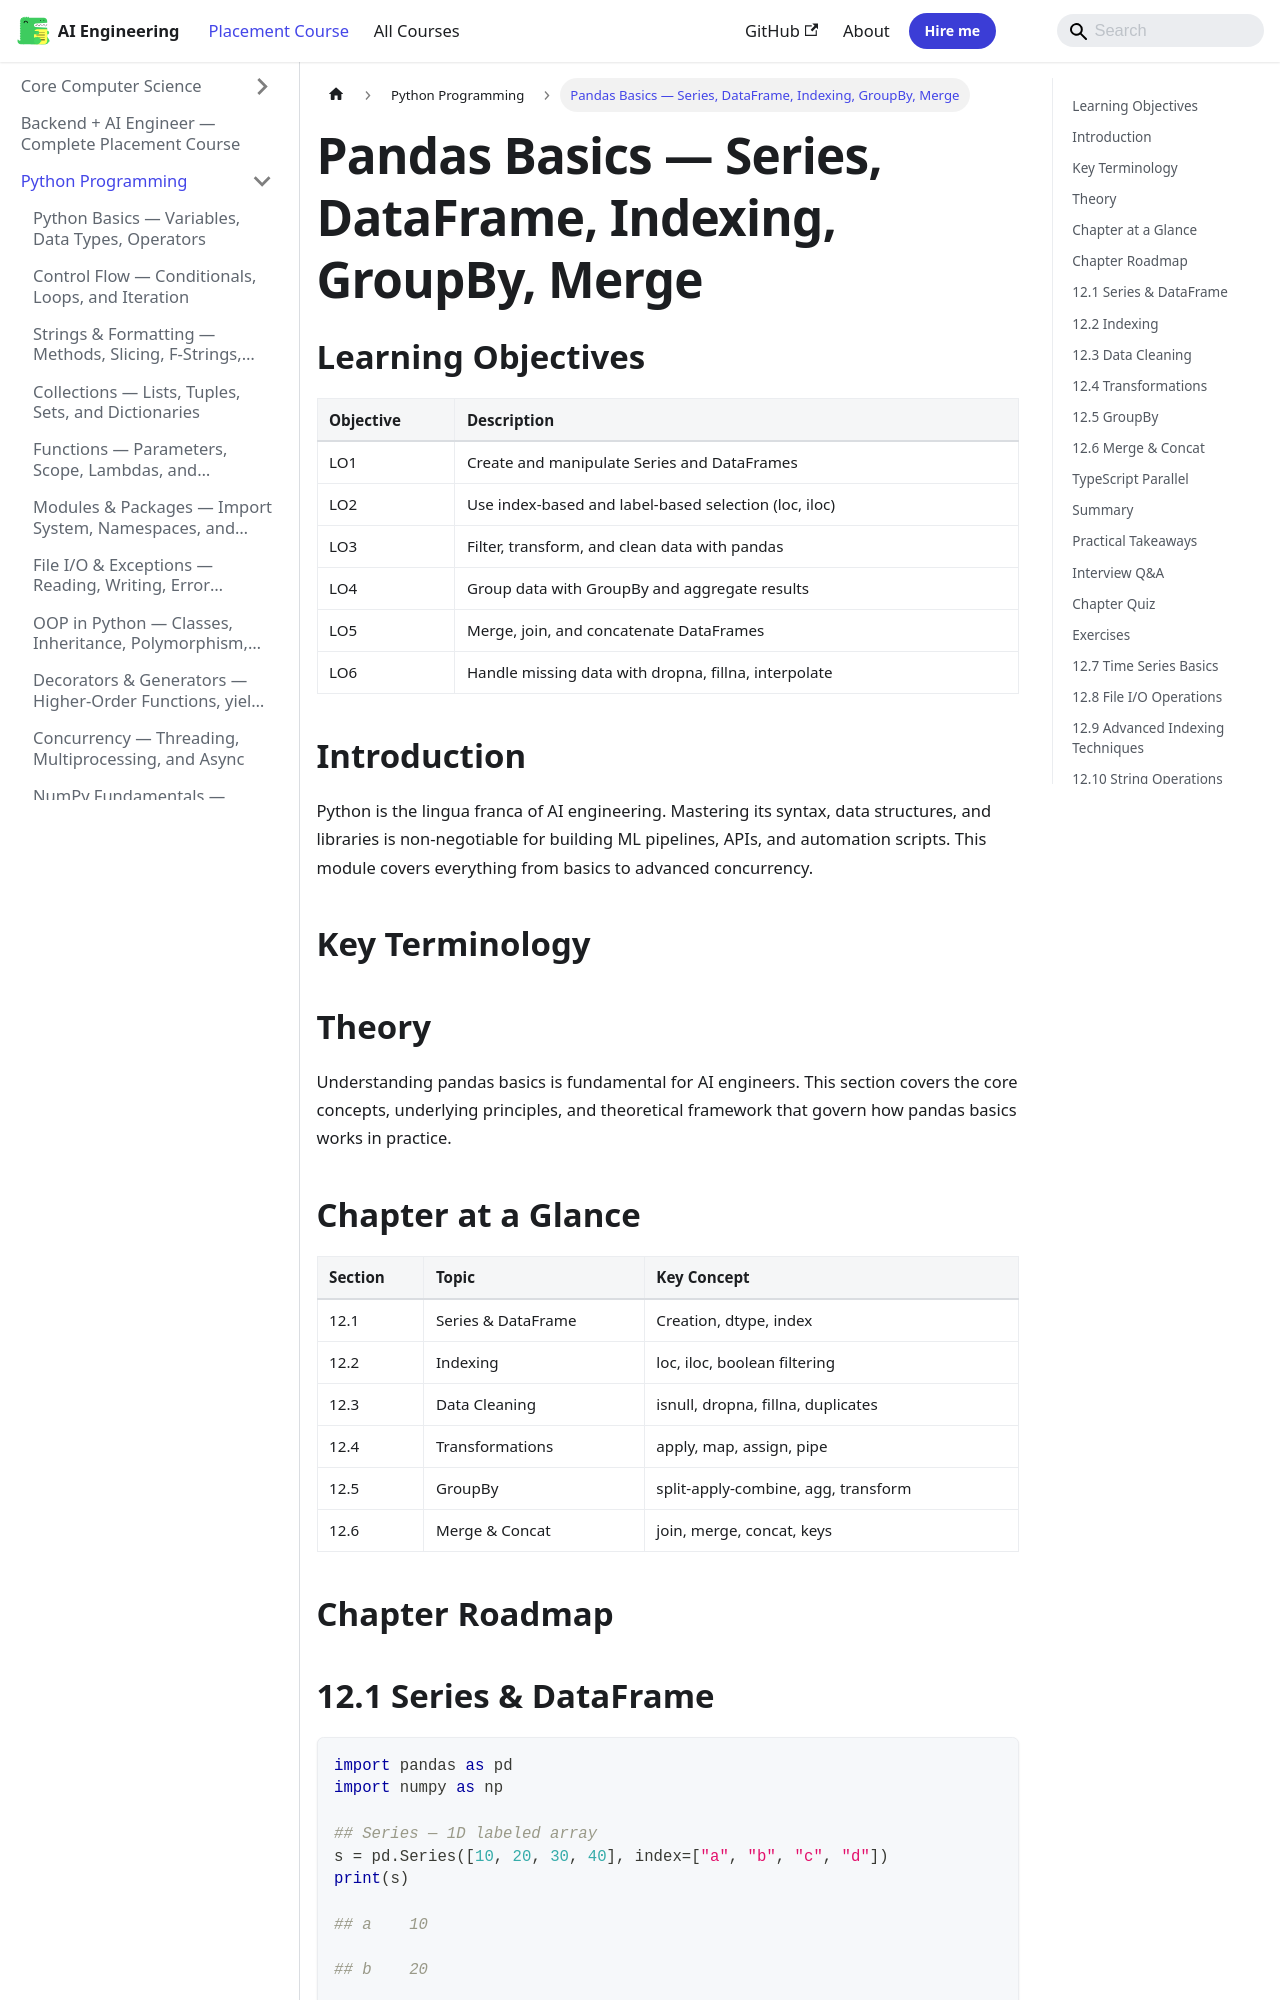

repository: Raushan666java/ai-engineering-journey · page: ai-engineering-placement/01-python-programming/12-pandas-basics/index.html · generator: mkdocs

---
description: "Pandas Basics — Series, DataFrame, Indexing, GroupBy, Merge: Python is the lingua franca of AI engineering. Mastering its syntax, data structures, and"
---

<!-- improved -->
<!-- Clear Language: Keep sentences under 50 words -->
# Pandas Basics — Series, DataFrame, Indexing, GroupBy, Merge

## Learning Objectives

| Objective | Description |
|-----------|-------------|
| LO1 | Create and manipulate Series and DataFrames |
| LO2 | Use index-based and label-based selection (loc, iloc) |
| LO3 | Filter, transform, and clean data with pandas |
| LO4 | Group data with GroupBy and aggregate results |
| LO5 | Merge, join, and concatenate DataFrames |
| LO6 | Handle missing data with dropna, fillna, interpolate |

## Introduction

Python is the lingua franca of AI engineering. Mastering its syntax, data structures, and libraries is non-negotiable for building ML pipelines, APIs, and automation scripts. This module covers everything from basics to advanced concurrency.

## Key Terminology


## Theory

Understanding pandas basics is fundamental for AI engineers. This section covers the core concepts, underlying principles, and theoretical framework that govern how pandas basics works in practice.

## Chapter at a Glance

| Section | Topic | Key Concept |
|---------|-------|-------------|
| 12.1 | Series & DataFrame | Creation, dtype, index |
| 12.2 | Indexing | loc, iloc, boolean filtering |
| 12.3 | Data Cleaning | isnull, dropna, fillna, duplicates |
| 12.4 | Transformations | apply, map, assign, pipe |
| 12.5 | GroupBy | split-apply-combine, agg, transform |
| 12.6 | Merge & Concat | join, merge, concat, keys |

## Chapter Roadmap

```mermaid
flowchart LR
    A[Pandas] --> B[Series]
    A --> C[DataFrame]
    C --> D[Indexing: loc/iloc]
    C --> E[Cleaning: dropna/fillna]
    C --> F[Transform: apply/map]
    C --> G[GroupBy]
    C --> H[Merge/Join/Concat]
```

## 12.1 Series & DataFrame

```python
import pandas as pd
import numpy as np

## Series — 1D labeled array
s = pd.Series([10, 20, 30, 40], index=["a", "b", "c", "d"])
print(s)

## a    10

## b    20

## c    30

## d    40

## dtype: int64

print(s["b"])   # 20
print(s.values)  # [10 20 30 40]
print(s.index)   # Index(['a', 'b', 'c', 'd'], dtype='object')

## DataFrame — 2D table
df = pd.DataFrame({
    "name": ["Alice", "Bob", "Charlie"],
    "age": [25, 30, 35],
    "salary": [70000, 80000, 90000]
})
print(df)
print(df.shape)     # (3, 3)
print(df.columns)   # Index(['name', 'age', 'salary'])
print(df.dtypes)    # column types
print(df.describe())  # summary statistics
```
